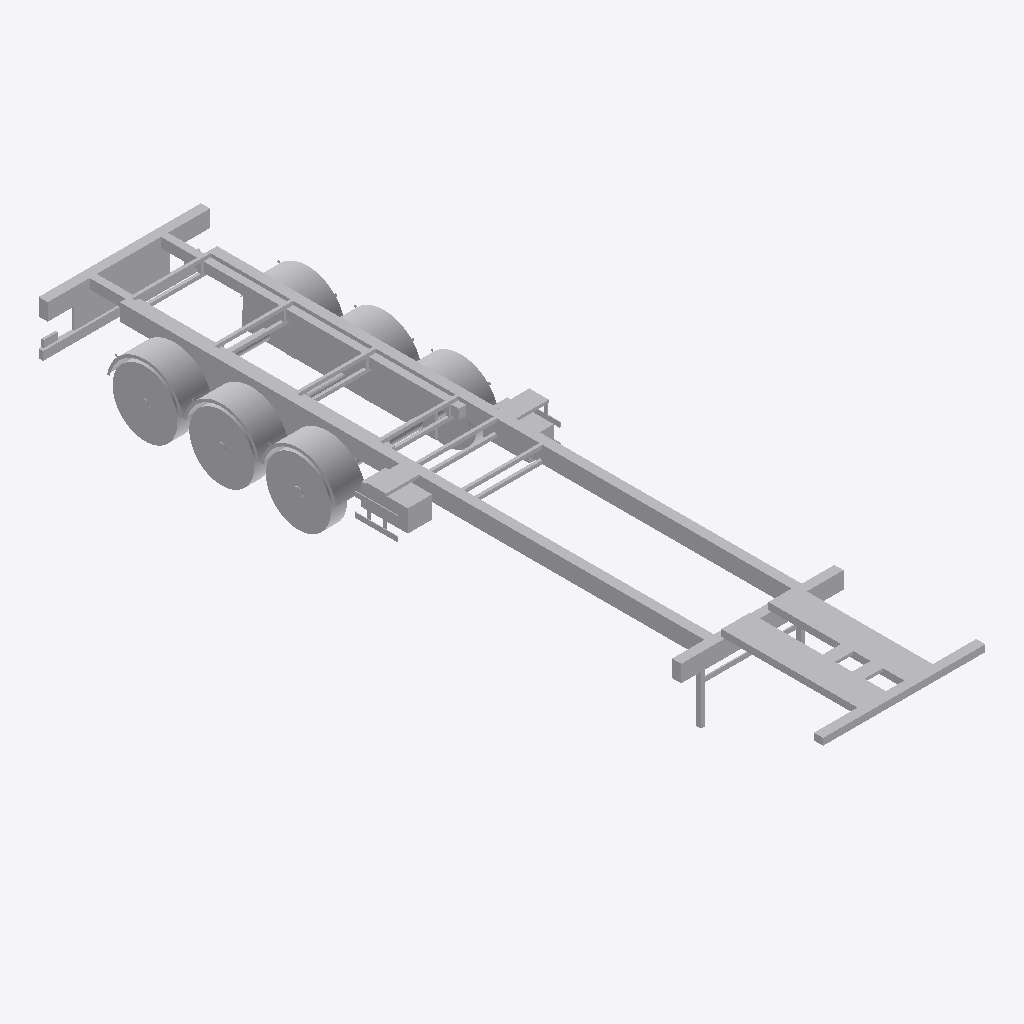
Isometric view of an IFC building model (IFC-SPF (STEP), schema IFC2X3, length unit metre), seen from the south-west, elements coloured by IFC class: 1 other element (light grey).
Extent 2.8 m × 13.3 m × 1.4 m (x, y, z). Elements (1): 1 IfcBuildingElementPart.

HEADER;
FILE_DESCRIPTION(('IFC 2x3 Building Model'),'2;1');
FILE_NAME('C:\\Users\\IG_EQUIPO1\\AppData\\Local\\Packages\\48598BIMMars.313206BE35C60_69nt','',(''),(''),'','','');
FILE_SCHEMA(('IFC2X3'));
ENDSEC;
DATA;
#17111=IFCPROJECT('2SIUyzg_n55AJ3VBXOySq1',$,'Port De Barcelona','',$,$,$,(#11),#17112);
#1=IFCSITE('38vGFpc3H61vOT$oyG9vlf',$,'Port De Barcelona',$,$,#2,$,$,.ELEMENT.,(-37,-45,0,0),(144,58,1,200000),0.0,'',$);
#7=IFCBUILDINGELEMENTPART('1qL6hrUqz0hO1na66yBb_9',$,'APBCN-LOG-TRA-Camion_PlataformaSemiremolquePortacontenedores_Extensible_LOD3','',$,#8,#9,$);
ENDSEC;
